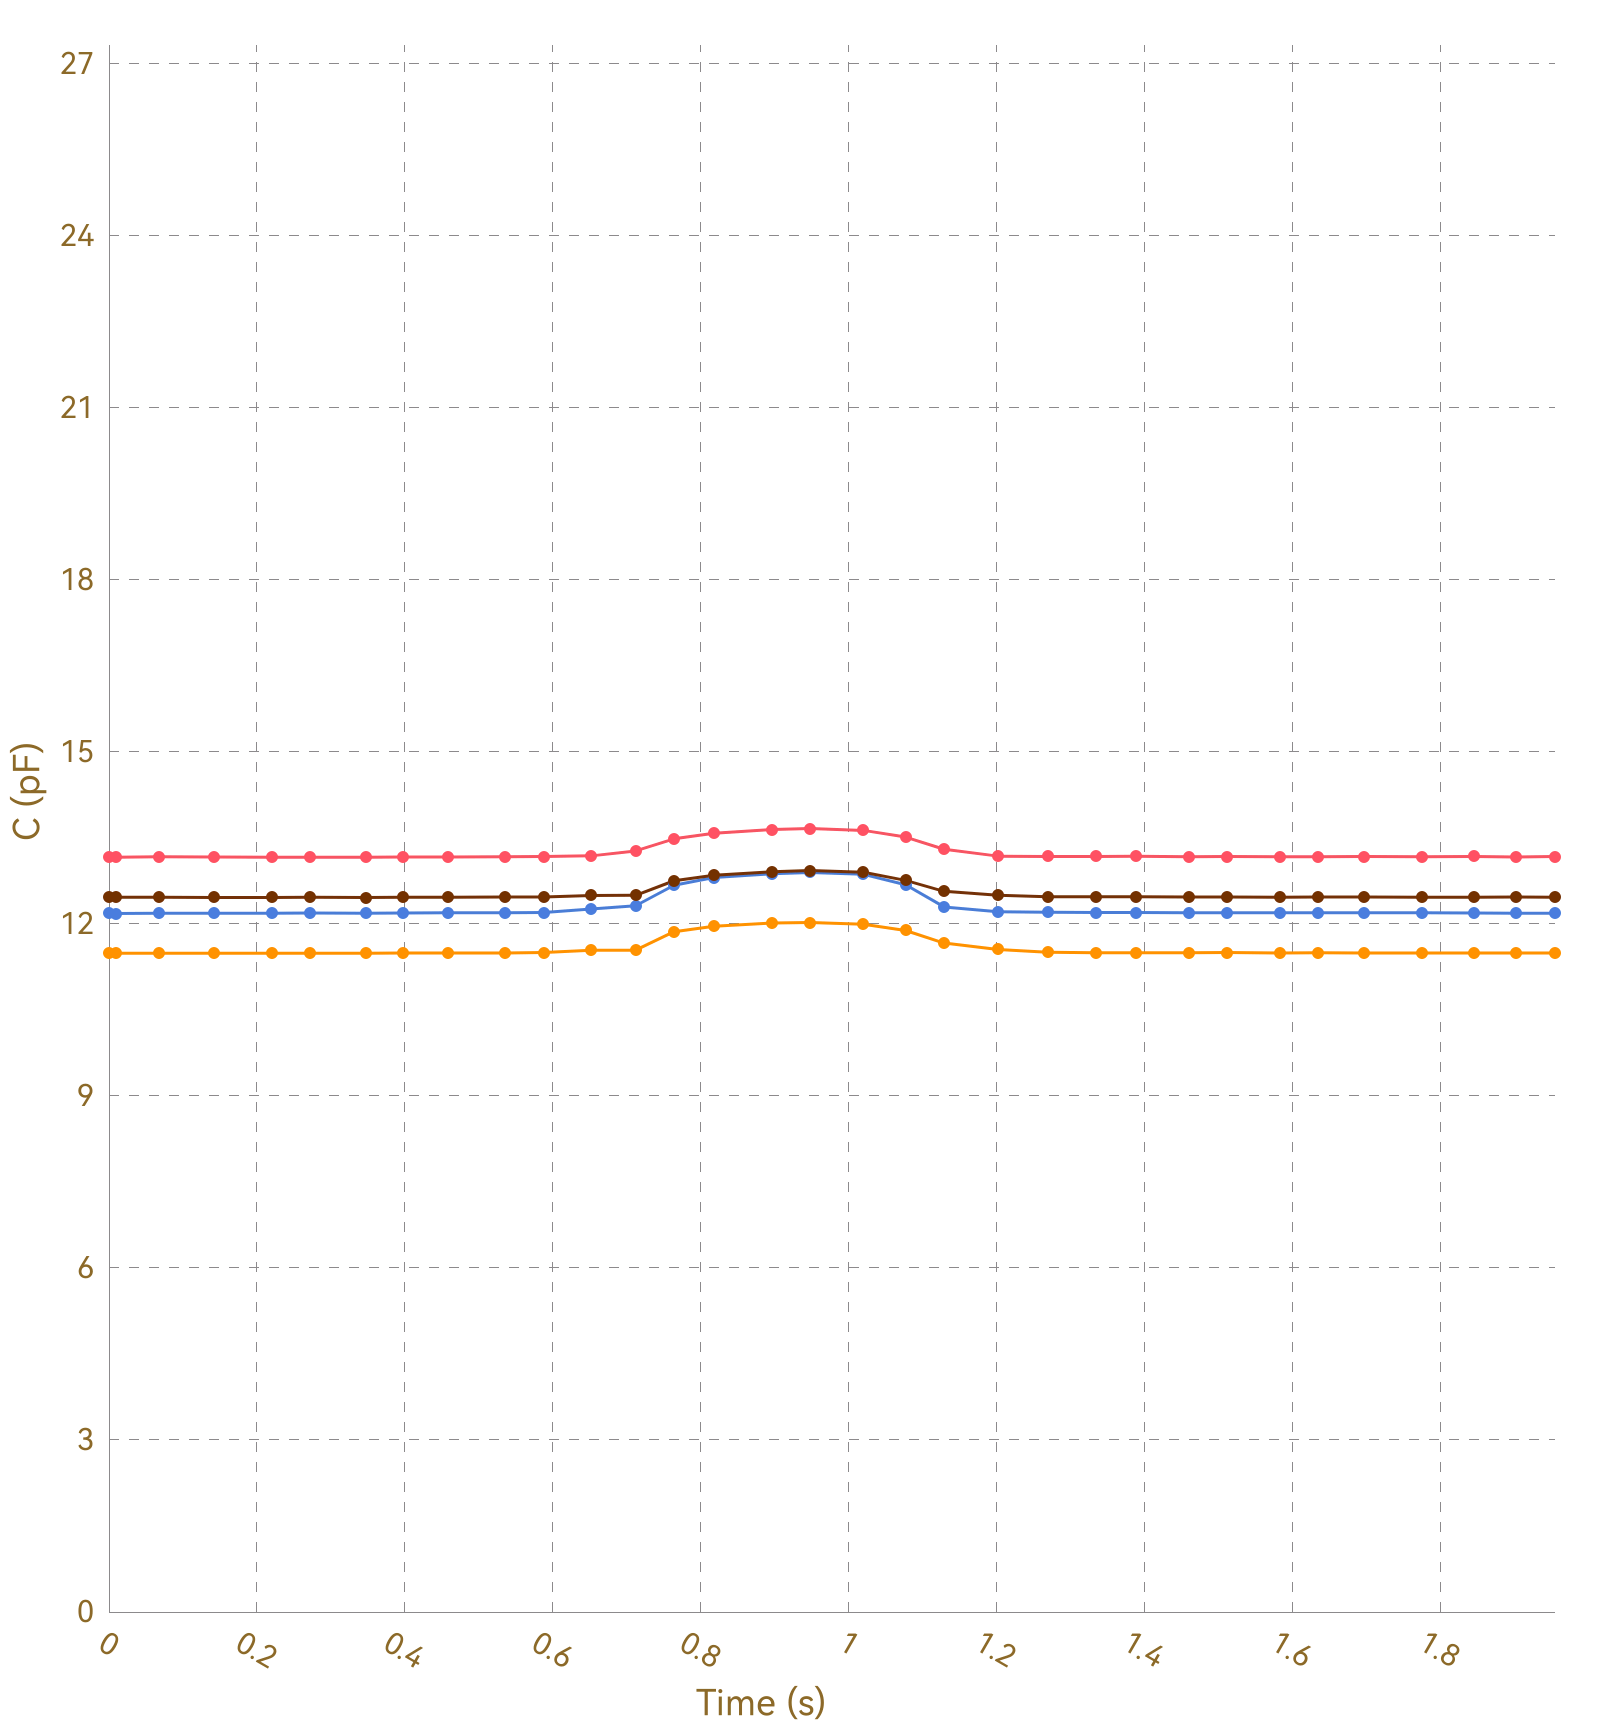

Values plotted in this chart, from the file beside it:
, Ch1, , Ch2, , Ch3, , Ch4, , Ch5, , Ch6, , Ch7, , Ch8, 
Time (s), C (pF), ΔC/C0 (%), C (pF), ΔC/C0 (%), C (pF), ΔC/C0 (%), C (pF), ΔC/C0 (%), C (pF), ΔC/C0 (%), C (pF), ΔC/C0 (%), C (pF), ΔC/C0 (%), C (pF), ΔC/C0 (%)
0.009, 13.16, 0.0000, 11.48, 0.0000, 12.19, 0.0000, 12.46, 0.0000, OL, OL, OL, OL, OL, OL, 0.0000, 0.0000
0.012, 13.16, 0.0000, 11.48, 0.0000, 12.18, 0.0000, 12.46, 0.0000, OL, OL, OL, OL, OL, OL, 0.0000, 0.0000
0.015, 13.16, 0.0000, 11.48, 0.0000, 12.19, 0.0000, 12.46, 0.0000, OL, OL, OL, OL, OL, OL, 0.0000, 0.0000
0.040, 13.16, 0.0000, 11.48, 0.0000, 12.18, 0.0000, 12.46, 0.0000, OL, OL, OL, OL, OL, OL, 0.0000, 0.0000
0.042, 13.16, 0.0000, 11.48, 0.0000, 12.18, 0.0000, 12.46, 0.0000, OL, OL, OL, OL, OL, OL, 0.0000, 0.0000
0.068, 13.16, 0.0000, 11.49, 0.0000, 12.18, 0.0000, 12.46, 0.0000, OL, OL, OL, OL, OL, OL, 0.0000, 0.0000
0.070, 13.16, 0.0000, 11.48, 0.0000, 12.19, 0.0000, 12.46, 0.0000, OL, OL, OL, OL, OL, OL, 0.0000, 0.0000
0.089, 13.16, 0.0000, 11.48, 0.0000, 12.18, 0.0000, 12.46, 0.0000, OL, OL, OL, OL, OL, OL, 0.0000, 0.0000
0.091, 13.16, 0.0000, 11.48, 0.0000, 12.18, 0.0000, 12.46, 0.0000, OL, OL, OL, OL, OL, OL, 0.0000, 0.0000
0.097, 13.16, 0.0000, 11.48, 0.0000, 12.18, 0.0000, 12.46, 0.0000, OL, OL, OL, OL, OL, OL, 0.0000, 0.0000
0.099, 13.16, 0.0000, 11.48, 0.0000, 12.18, 0.0000, 12.46, 0.0000, OL, OL, OL, OL, OL, OL, 0.0000, 0.0000
0.103, 13.16, 0.0000, 11.48, 0.0000, 12.18, 0.0000, 12.46, 0.0000, OL, OL, OL, OL, OL, OL, 0.0000, 0.0000
0.113, 13.16, 0.0000, 11.48, 0.0000, 12.18, 0.0000, 12.46, 0.0000, OL, OL, OL, OL, OL, OL, 0.0000, 0.0000
0.142, 13.17, 0.0000, 11.49, 0.0000, 12.18, 0.0000, 12.46, 0.0000, OL, OL, OL, OL, OL, OL, 0.0000, 0.0000
0.147, 13.16, 0.0000, 11.48, 0.0000, 12.19, 0.0000, 12.46, 0.0000, OL, OL, OL, OL, OL, OL, 0.0000, 0.0000
0.149, 13.16, 0.0000, 11.49, 0.0000, 12.18, 0.0000, 12.46, 0.0000, OL, OL, OL, OL, OL, OL, 0.0000, 0.0000
0.151, 13.16, 0.0000, 11.49, 0.0000, 12.18, 0.0000, 12.46, 0.0000, OL, OL, OL, OL, OL, OL, 0.0000, 0.0000
0.181, 13.16, 0.0000, 11.48, 0.0000, 12.19, 0.0000, 12.46, 0.0000, OL, OL, OL, OL, OL, OL, 0.0000, 0.0000
0.185, 13.17, 0.0000, 11.49, 0.0000, 12.18, 0.0000, 12.46, 0.0000, OL, OL, OL, OL, OL, OL, 0.0000, 0.0000
0.187, 13.17, 0.0000, 11.48, 0.0000, 12.18, 0.0000, 12.46, 0.0000, OL, OL, OL, OL, OL, OL, 0.0000, 0.0000
0.190, 13.17, 0.0000, 11.49, 0.0000, 12.19, 0.0000, 12.45, 0.0000, OL, OL, OL, OL, OL, OL, 0.0000, 0.0000
0.221, 13.16, 0.0000, 11.49, 0.0000, 12.19, 0.0000, 12.46, 0.0000, OL, OL, OL, OL, OL, OL, 0.0000, 0.0000
0.224, 13.16, 0.0000, 11.49, 0.0000, 12.18, 0.0000, 12.45, 0.0000, OL, OL, OL, OL, OL, OL, 0.0000, 0.0000
0.226, 13.16, 0.0000, 11.49, 0.0000, 12.19, 0.0000, 12.46, 0.0000, OL, OL, OL, OL, OL, OL, 0.0000, 0.0000
0.232, 13.16, 0.0000, 11.49, 0.0000, 12.18, 0.0000, 12.46, 0.0000, OL, OL, OL, OL, OL, OL, 0.0000, 0.0000
0.237, 13.16, 0.0000, 11.49, 0.0000, 12.18, 0.0000, 12.46, 0.0000, OL, OL, OL, OL, OL, OL, 0.0000, 0.0000
0.270, 13.16, 0.0000, 11.48, 0.0000, 12.19, 0.0000, 12.46, 0.0000, OL, OL, OL, OL, OL, OL, 0.0000, 0.0000
0.272, 13.16, 0.0000, 11.49, 0.0000, 12.18, 0.0000, 12.46, 0.0000, OL, OL, OL, OL, OL, OL, 0.0000, 0.0000
0.275, 13.16, 0.0000, 11.49, 0.0000, 12.19, 0.0000, 12.46, 0.0000, OL, OL, OL, OL, OL, OL, 0.0000, 0.0000
0.305, 13.16, 0.0000, 11.49, 0.0000, 12.19, 0.0000, 12.46, 0.0000, OL, OL, OL, OL, OL, OL, 0.0000, 0.0000
0.308, 13.16, 0.0000, 11.49, 0.0000, 12.19, 0.0000, 12.46, 0.0000, OL, OL, OL, OL, OL, OL, 0.0000, 0.0000
0.310, 13.16, 0.0000, 11.49, 0.0000, 12.19, 0.0000, 12.46, 0.0000, OL, OL, OL, OL, OL, OL, 0.0000, 0.0000
0.313, 13.17, 0.0000, 11.49, 0.0000, 12.19, 0.0000, 12.46, 0.0000, OL, OL, OL, OL, OL, OL, 0.0000, 0.0000
0.317, 13.16, 0.0000, 11.49, 0.0000, 12.19, 0.0000, 12.46, 0.0000, OL, OL, OL, OL, OL, OL, 0.0000, 0.0000
0.347, 13.16, 0.0000, 11.49, 0.0000, 12.19, 0.0000, 12.46, 0.0000, OL, OL, OL, OL, OL, OL, 0.0000, 0.0000
0.351, 13.17, 0.0000, 11.49, 0.0000, 12.19, 0.0000, 12.46, 0.0000, OL, OL, OL, OL, OL, OL, 0.0000, 0.0000
0.353, 13.16, 0.0000, 11.49, 0.0000, 12.19, 0.0000, 12.46, 0.0000, OL, OL, OL, OL, OL, OL, 0.0000, 0.0000
0.363, 13.16, 0.0000, 11.49, 0.0000, 12.19, 0.0000, 12.46, 0.0000, OL, OL, OL, OL, OL, OL, 0.0000, 0.0000
0.394, 13.17, 0.0000, 11.49, 0.0000, 12.19, 0.0000, 12.46, 0.0000, OL, OL, OL, OL, OL, OL, 0.0000, 0.0000
0.398, 13.16, 0.0000, 11.49, 0.0000, 12.18, 0.0000, 12.46, 0.0000, OL, OL, OL, OL, OL, OL, 0.0000, 0.0000
0.400, 13.16, 0.0000, 11.49, 0.0000, 12.19, 0.0000, 12.46, 0.0000, OL, OL, OL, OL, OL, OL, 0.0000, 0.0000
0.403, 13.16, 0.0000, 11.49, 0.0000, 12.19, 0.0000, 12.46, 0.0000, OL, OL, OL, OL, OL, OL, 0.0000, 0.0000
0.437, 13.17, 0.0000, 11.49, 0.0000, 12.18, 0.0000, 12.46, 0.0000, OL, OL, OL, OL, OL, OL, 0.0000, 0.0000
0.441, 13.17, 0.0000, 11.49, 0.0000, 12.19, 0.0000, 12.47, 0.0000, OL, OL, OL, OL, OL, OL, 0.0000, 0.0000
0.443, 13.16, 0.0000, 11.49, 0.0000, 12.19, 0.0000, 12.46, 0.0000, OL, OL, OL, OL, OL, OL, 0.0000, 0.0000
0.458, 13.16, 0.0000, 11.49, 0.0000, 12.19, 0.0000, 12.46, 0.0000, OL, OL, OL, OL, OL, OL, 0.0000, 0.0000
0.459, 13.16, 0.0000, 11.49, 0.0000, 12.19, 0.0000, 12.46, 0.0000, OL, OL, OL, OL, OL, OL, 0.0000, 0.0000
0.465, 13.16, 0.0000, 11.49, 0.0000, 12.19, 0.0000, 12.46, 0.0000, OL, OL, OL, OL, OL, OL, 0.0000, 0.0000
0.468, 13.16, 0.0000, 11.49, 0.0000, 12.19, 0.0000, 12.46, 0.0000, OL, OL, OL, OL, OL, OL, 0.0000, 0.0000
0.497, 13.16, 0.0000, 11.49, 0.0000, 12.19, 0.0000, 12.46, 0.0000, OL, OL, OL, OL, OL, OL, 0.0000, 0.0000
0.500, 13.16, 0.0000, 11.49, 0.0000, 12.19, 0.0000, 12.46, 0.0000, OL, OL, OL, OL, OL, OL, 0.0000, 0.0000
0.505, 13.17, 0.0000, 11.49, 0.0000, 12.19, 0.0000, 12.47, 0.0000, OL, OL, OL, OL, OL, OL, 0.0000, 0.0000
0.535, 13.16, 0.0000, 11.49, 0.0000, 12.19, 0.0000, 12.46, 0.0000, OL, OL, OL, OL, OL, OL, 0.0000, 0.0000
0.539, 13.16, 0.0000, 11.49, 0.0000, 12.19, 0.0000, 12.46, 0.0000, OL, OL, OL, OL, OL, OL, 0.0000, 0.0000
0.542, 13.16, 0.0000, 11.49, 0.0000, 12.19, 0.0000, 12.46, 0.0000, OL, OL, OL, OL, OL, OL, 0.0000, 0.0000
0.544, 13.16, 0.0000, 11.49, 0.0000, 12.19, 0.0000, 12.46, 0.0000, OL, OL, OL, OL, OL, OL, 0.0000, 0.0000
0.576, 13.17, 0.0000, 11.49, 0.0000, 12.19, 0.0000, 12.47, 0.0000, OL, OL, OL, OL, OL, OL, 0.0000, 0.0000
0.578, 13.17, 0.0000, 11.49, 0.0000, 12.19, 0.0000, 12.47, 0.0000, OL, OL, OL, OL, OL, OL, 0.0000, 0.0000
0.580, 13.17, 0.0000, 11.49, 0.0000, 12.19, 0.0000, 12.46, 0.0000, OL, OL, OL, OL, OL, OL, 0.0000, 0.0000
... 145 more rows
